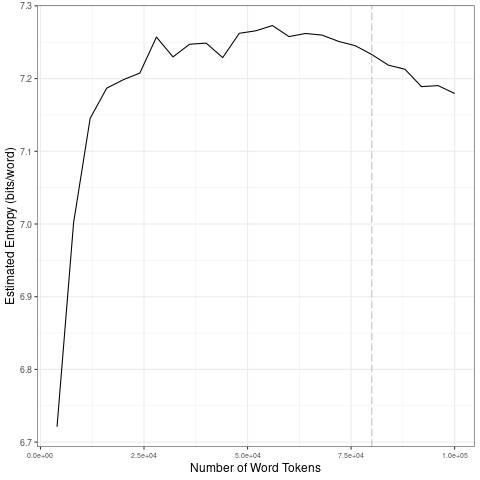

Data behind this chart, as committed beside it:
file, entropy.Corpus.Size, entropy.Entropy, sd.Corpus.Size, sd.SD
data/covid-clean/2020_by_es/2020-05-18_t…, 4000, 6.721, 20000, 0.2002
data/covid-clean/2020_by_es/2020-05-18_t…, 8000, 7.002, 40000, 0.01971
data/covid-clean/2020_by_es/2020-05-18_t…, 12000, 7.145, 60000, 0.01695
data/covid-clean/2020_by_es/2020-05-18_t…, 16000, 7.187, 80000, 0.01175
data/covid-clean/2020_by_es/2020-05-18_t…, 20000, 7.198, 1e+05, 0.01675
data/covid-clean/2020_by_es/2020-05-18_t…, 24000, 7.208, 20000, 0.2002
data/covid-clean/2020_by_es/2020-05-18_t…, 28000, 7.257, 40000, 0.01971
data/covid-clean/2020_by_es/2020-05-18_t…, 32000, 7.23, 60000, 0.01695
data/covid-clean/2020_by_es/2020-05-18_t…, 36000, 7.247, 80000, 0.01175
data/covid-clean/2020_by_es/2020-05-18_t…, 40000, 7.249, 1e+05, 0.01675
data/covid-clean/2020_by_es/2020-05-18_t…, 44000, 7.229, 20000, 0.2002
data/covid-clean/2020_by_es/2020-05-18_t…, 48000, 7.262, 40000, 0.01971
data/covid-clean/2020_by_es/2020-05-18_t…, 52000, 7.266, 60000, 0.01695
data/covid-clean/2020_by_es/2020-05-18_t…, 56000, 7.273, 80000, 0.01175
data/covid-clean/2020_by_es/2020-05-18_t…, 60000, 7.258, 1e+05, 0.01675
data/covid-clean/2020_by_es/2020-05-18_t…, 64000, 7.262, 20000, 0.2002
data/covid-clean/2020_by_es/2020-05-18_t…, 68000, 7.26, 40000, 0.01971
data/covid-clean/2020_by_es/2020-05-18_t…, 72000, 7.251, 60000, 0.01695
data/covid-clean/2020_by_es/2020-05-18_t…, 76000, 7.245, 80000, 0.01175
data/covid-clean/2020_by_es/2020-05-18_t…, 80000, 7.233, 1e+05, 0.01675
data/covid-clean/2020_by_es/2020-05-18_t…, 84000, 7.218, 20000, 0.2002
data/covid-clean/2020_by_es/2020-05-18_t…, 88000, 7.213, 40000, 0.01971
data/covid-clean/2020_by_es/2020-05-18_t…, 92000, 7.189, 60000, 0.01695
data/covid-clean/2020_by_es/2020-05-18_t…, 96000, 7.19, 80000, 0.01175
data/covid-clean/2020_by_es/2020-05-18_t…, 1e+05, 7.179, 1e+05, 0.01675
